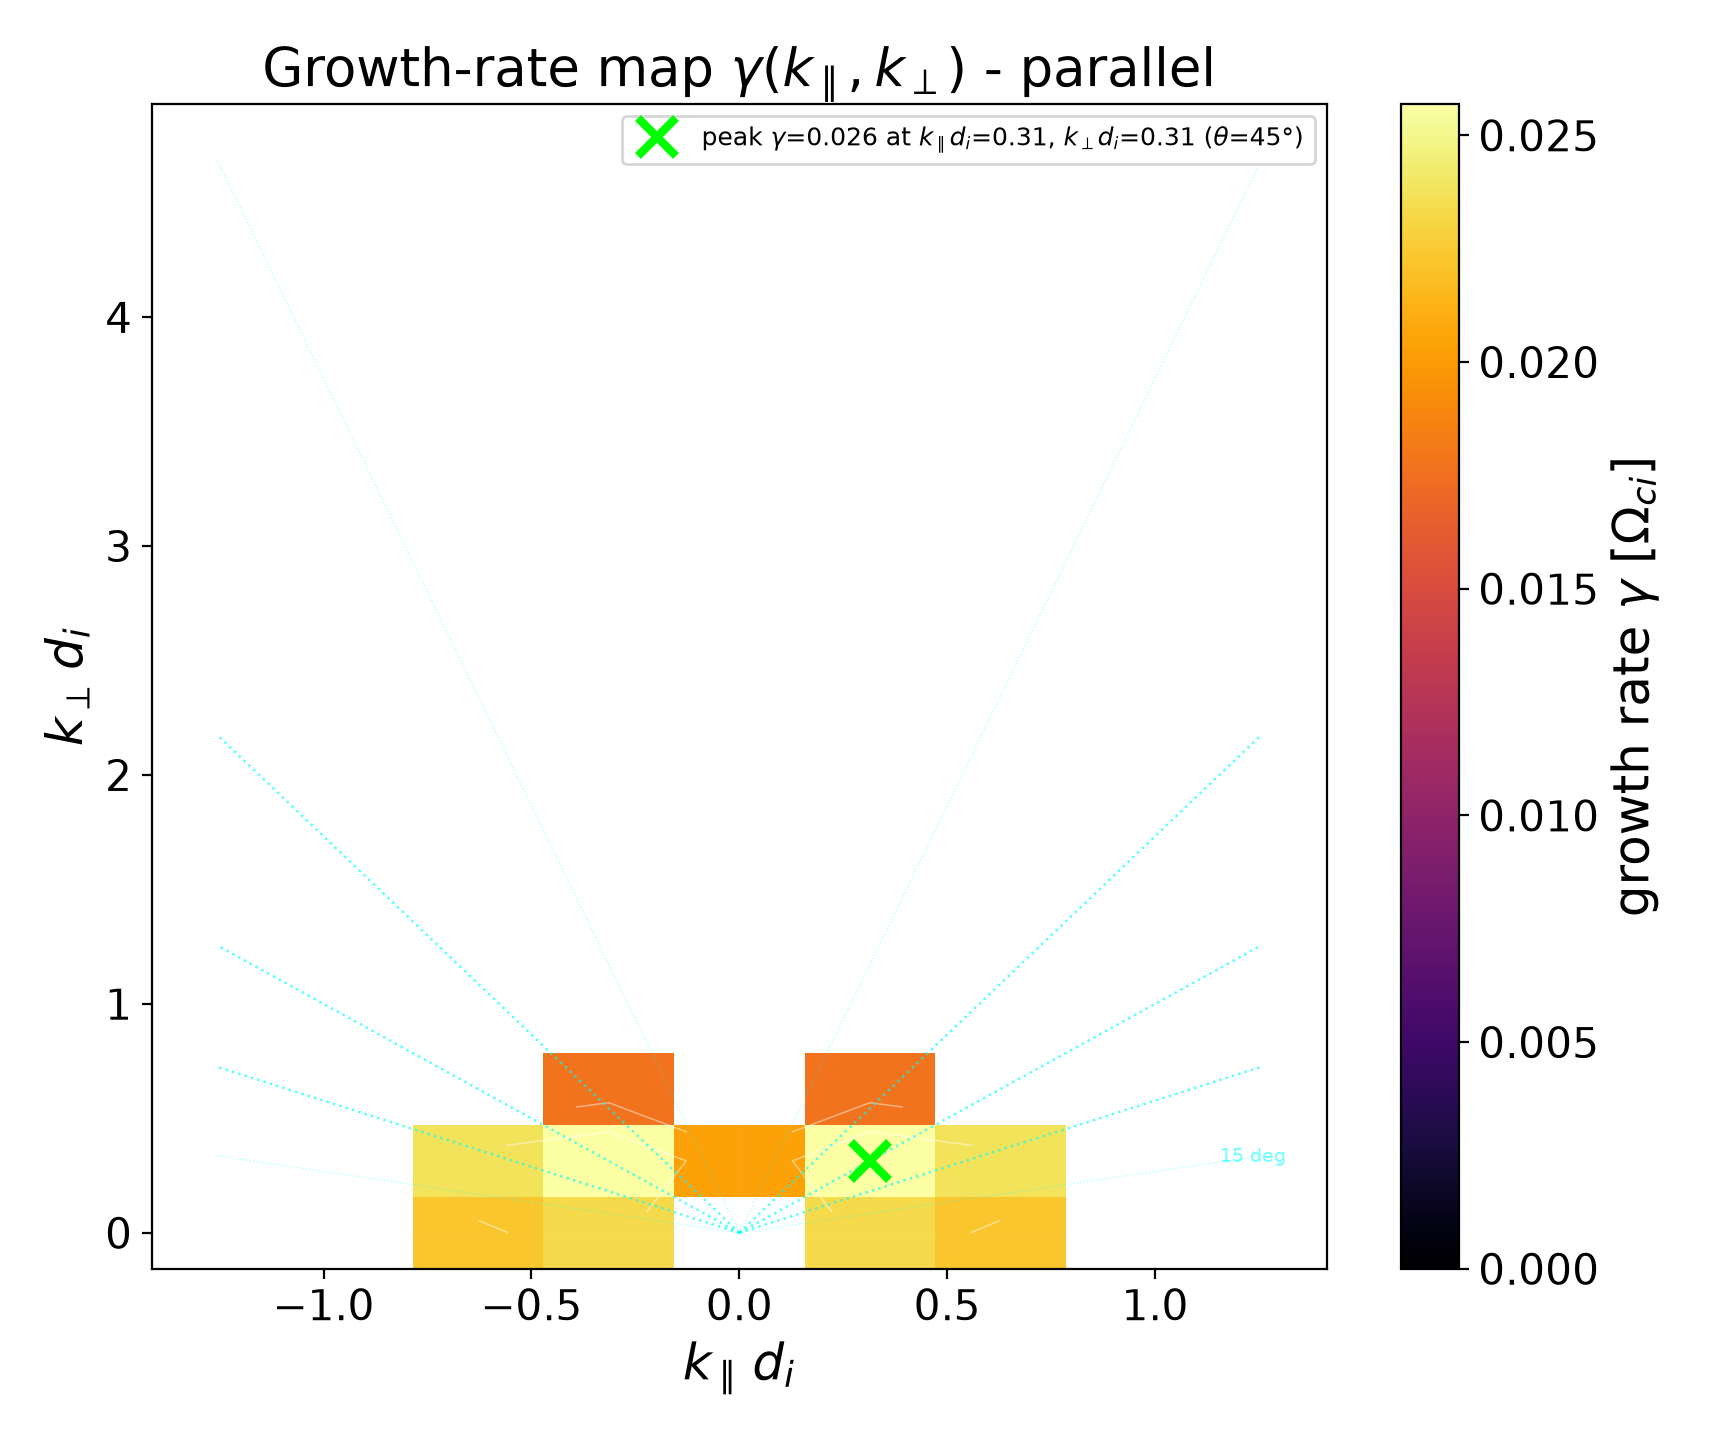

Values plotted in this chart, from the file beside it:
kpar_di, kperp_di, gamma_oci, rvalue, final_power
-1.257, 0.000000, 4.927282e-03, 0.1605, 5.384683e-07
-1.257, 0.3142, 1.537625e-03, 0.0846, 2.858691e-06
-1.257, 0.6283, 3.104792e-04, 0.0180, 1.104887e-05
-1.257, 0.9425, -1.465088e-03, 0.0845, 2.265026e-05
-1.257, 1.257, -1.659520e-03, 0.1029, 3.266406e-05
-0.9425, 0.000000, 6.639353e-03, 0.2037, 8.600252e-07
-0.9425, 0.3142, 9.036667e-03, 0.4446, 1.354978e-06
-0.9425, 0.6283, 1.530816e-03, 0.0900, 1.630006e-05
-0.9425, 0.9425, -1.298783e-03, 0.0722, 2.400375e-05
-0.9425, 1.257, -2.469416e-03, 0.1376, 2.483299e-05
-0.6283, 0.000000, 2.221519e-02, 0.9222, 1.671183e-06
-0.6283, 0.3142, 2.377479e-02, 0.9180, 9.968671e-06
-0.6283, 0.6283, 1.213782e-02, 0.6450, 7.996346e-06
-0.6283, 0.9425, 4.100193e-03, 0.2240, 8.192577e-06
-0.6283, 1.257, 4.295290e-03, 0.2344, 1.058094e-05
-0.3142, 0.000000, 2.338560e-02, 0.9387, 3.092116e-06
-0.3142, 0.3142, 2.569811e-02, 0.9750, 3.484416e-05
-0.3142, 0.6283, 1.776083e-02, 0.9122, 3.915670e-05
-0.3142, 0.9425, 4.714120e-03, 0.2400, 3.608035e-05
-0.3142, 1.257, 2.361517e-03, 0.1334, 2.278829e-05
0.000000, 0.000000, -7.716679e-03, 0.2431, 2.378614e-07
0.000000, 0.3142, 2.028559e-02, 0.7675, 2.417845e-05
0.000000, 0.6283, 1.055054e-02, 0.3582, 1.929392e-05
0.000000, 0.9425, 9.910857e-05, 0.0039, 3.030496e-05
0.000000, 1.257, -2.775698e-04, 0.0101, 5.018679e-05
0.3142, 0.000000, 2.338560e-02, 0.9387, 3.092116e-06
0.3142, 0.3142, 2.569811e-02, 0.9750, 3.484416e-05
0.3142, 0.6283, 1.776083e-02, 0.9122, 3.915670e-05
0.3142, 0.9425, 4.714120e-03, 0.2400, 3.608035e-05
0.3142, 1.257, 2.361517e-03, 0.1334, 2.278829e-05
0.6283, 0.000000, 2.221519e-02, 0.9222, 1.671183e-06
0.6283, 0.3142, 2.377479e-02, 0.9180, 9.968671e-06
0.6283, 0.6283, 1.213782e-02, 0.6450, 7.996346e-06
0.6283, 0.9425, 4.100193e-03, 0.2240, 8.192577e-06
0.6283, 1.257, 4.295290e-03, 0.2344, 1.058094e-05
0.9425, 0.000000, 6.639353e-03, 0.2037, 8.600252e-07
0.9425, 0.3142, 9.036667e-03, 0.4446, 1.354978e-06
0.9425, 0.6283, 1.530816e-03, 0.0900, 1.630006e-05
0.9425, 0.9425, -1.298783e-03, 0.0722, 2.400375e-05
0.9425, 1.257, -2.469416e-03, 0.1376, 2.483299e-05
1.257, 0.000000, 4.927282e-03, 0.1605, 5.384683e-07
1.257, 0.3142, 1.537625e-03, 0.0846, 2.858691e-06
1.257, 0.6283, 3.104792e-04, 0.0180, 1.104887e-05
1.257, 0.9425, -1.465088e-03, 0.0845, 2.265026e-05
1.257, 1.257, -1.659520e-03, 0.1029, 3.266406e-05
